Photos from the image-classification dataset "dataset_split" in the GitHub repository hakimlutfi46/DBS-image-classification. Its 3 classes are: boot, sandal, shoe.

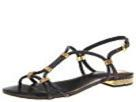
Label: sandal

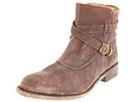
Label: boot

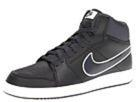
Label: shoe

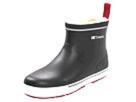
Label: boot

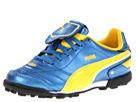
Label: shoe

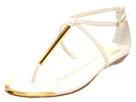
Label: sandal
